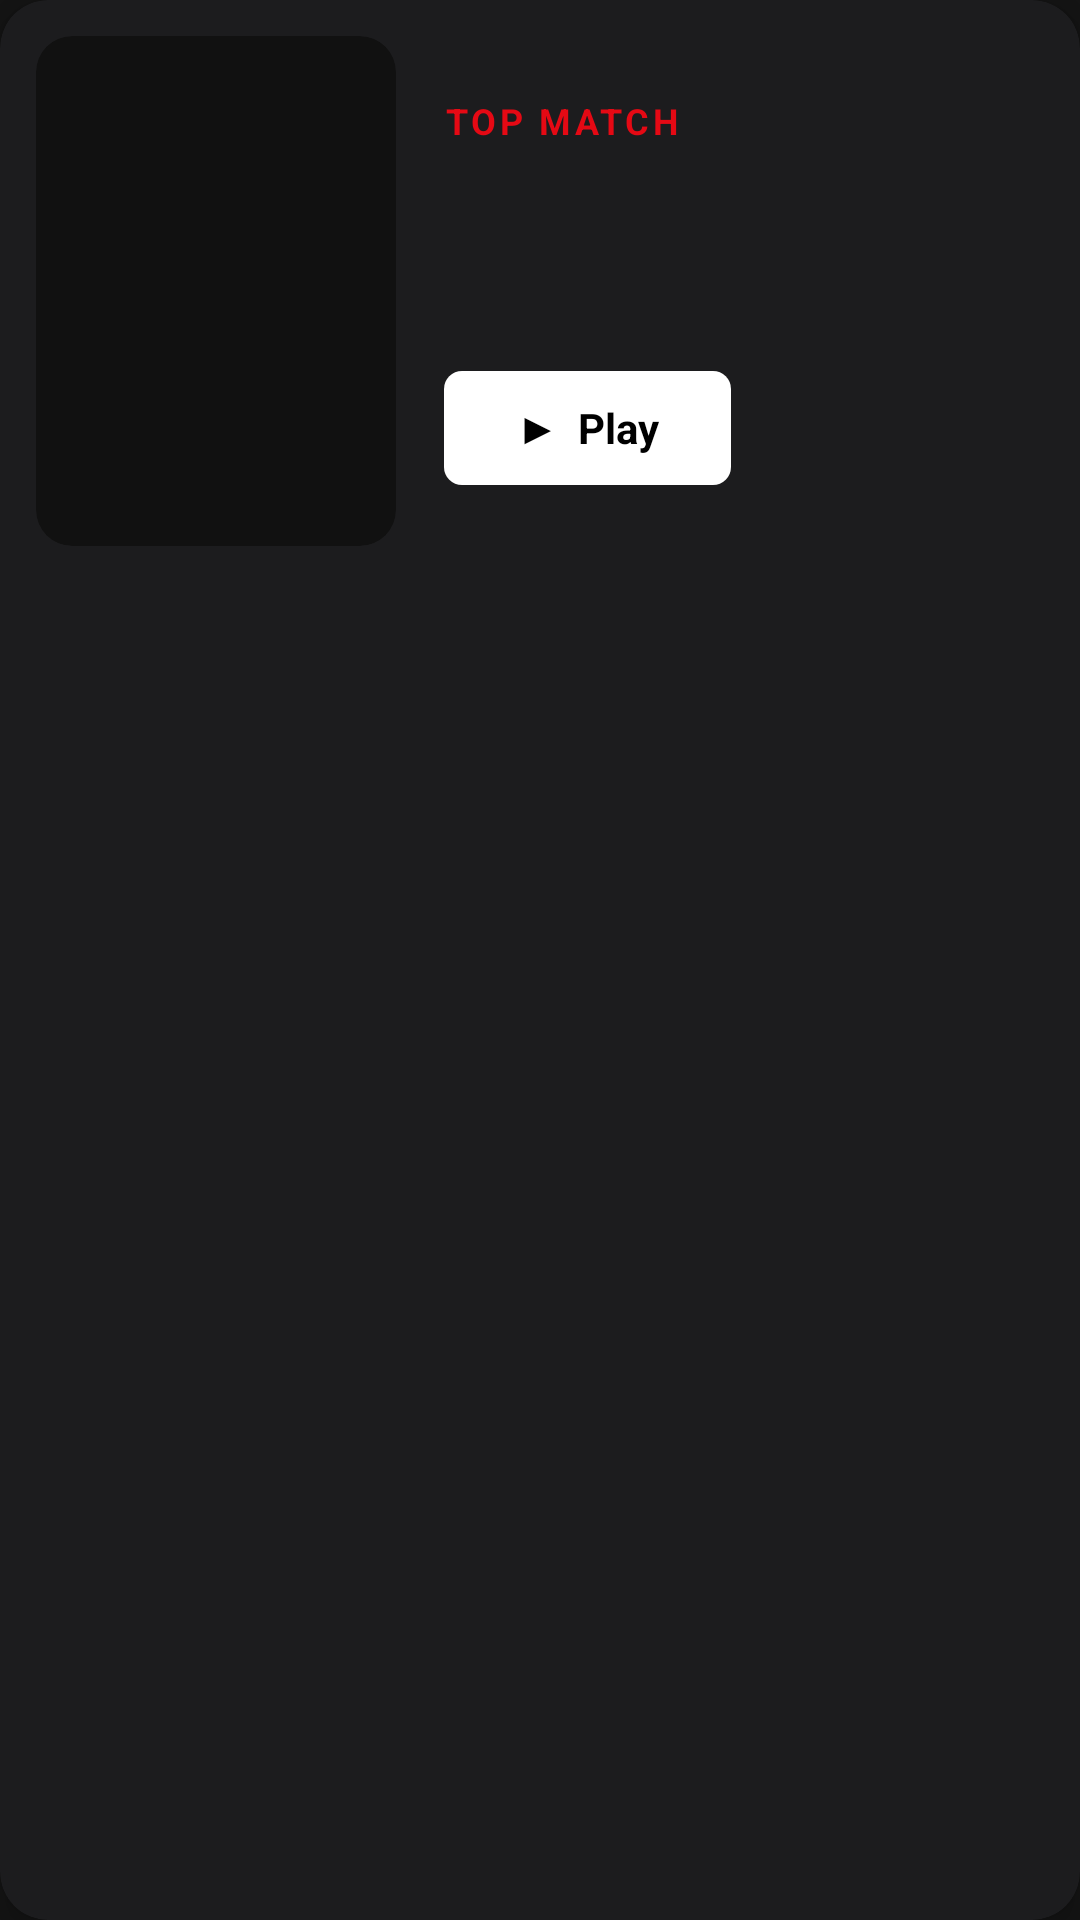

Android layout source for this screen:
<!-- AndroidManifest.xml: application theme AppTheme -->
<!-- res/layout/search_result_top_match.xml -->
<?xml version="1.0" encoding="utf-8"?>
<androidx.cardview.widget.CardView xmlns:android="http://schemas.android.com/apk/res/android"
    xmlns:app="http://schemas.android.com/apk/res-auto"
    android:id="@+id/top_match_card"
    android:layout_width="match_parent"
    android:layout_height="wrap_content"
    android:layout_marginHorizontal="12dp"
    android:layout_marginTop="8dp"
    android:layout_marginBottom="16dp"
    app:cardBackgroundColor="#1C1C1E"
    app:cardCornerRadius="16dp"
    app:cardElevation="6dp">

    <LinearLayout
        android:layout_width="match_parent"
        android:layout_height="wrap_content"
        android:orientation="horizontal"
        android:padding="12dp"
        android:gravity="center_vertical">

        
        <androidx.cardview.widget.CardView
            android:layout_width="120dp"
            android:layout_height="170dp"
            app:cardCornerRadius="12dp"
            app:cardElevation="0dp"
            app:cardBackgroundColor="#111111">

            <ImageView
                android:id="@+id/top_match_image"
                android:layout_width="match_parent"
                android:layout_height="match_parent"
                android:scaleType="centerCrop"
                android:contentDescription="@null" />
        </androidx.cardview.widget.CardView>

        
        <LinearLayout
            android:layout_width="0dp"
            android:layout_height="wrap_content"
            android:layout_weight="1"
            android:orientation="vertical"
            android:paddingStart="16dp"
            android:paddingEnd="6dp">

            
            <TextView
                android:layout_width="wrap_content"
                android:layout_height="wrap_content"
                android:text="TOP MATCH"
                android:textColor="#E50914"
                android:textSize="12sp"
                android:textStyle="bold"
                android:letterSpacing="0.1"
                android:layout_marginBottom="6dp" />

            
            <TextView
                android:id="@+id/top_match_title"
                android:layout_width="match_parent"
                android:layout_height="wrap_content"
                android:textColor="#FFFFFF"
                android:textSize="21sp"
                android:textStyle="bold"
                android:maxLines="3"
                android:ellipsize="end"
                android:layout_marginBottom="6dp" />

            
            <TextView
                android:id="@+id/top_match_type"
                android:layout_width="match_parent"
                android:layout_height="wrap_content"
                android:textColor="#B3B3B3"
                android:textSize="14sp"
                android:layout_marginBottom="16dp" />

            
            <TextView
                android:id="@+id/top_match_play"
                android:layout_width="wrap_content"
                android:layout_height="38dp"
                android:text="▶  Play"
                android:textColor="#000000"
                android:textSize="14sp"
                android:textStyle="bold"
                android:gravity="center"
                android:paddingHorizontal="24dp"
                android:background="@drawable/bg_netflix_button_white"
                android:clickable="true"
                android:focusable="true" />

        </LinearLayout>
    </LinearLayout>

</androidx.cardview.widget.CardView>
<!-- resources referenced by this layout -->
<resources>
  <!-- drawable bg_netflix_button_white (drawable) -->
  <?xml version="1.0" encoding="utf-8"?>
  <shape xmlns:android="http://schemas.android.com/apk/res/android"
      android:shape="rectangle">
      <solid android:color="#FFFFFF" />
      <corners android:radius="6dp" />
  </shape>
  <style name="AppTextViewStyle" parent="android:Widget.TextView">
          <item name="android:fontFamily">sans-serif</item>
      </style>
  <style name="AppButtonStyle" parent="android:Widget.Holo.Button">
          <item name="android:fontFamily">sans-serif</item>
      </style>
  <style name="AppEditStyle" parent="android:Widget.EditText">
          <item name="android:fontFamily">sans-serif</item>
      </style>
  <style name="AppMaterialButtonStyle" parent="Widget.MaterialComponents.Button">
          <item name="android:fontFamily">sans-serif</item>
      </style>
  <style name="PreferenceTheme" parent="@style/AppTheme" />
  <style name="AndroidSearchView" parent="AppSearchViewStyle">
          <item name="android:paddingStart">-10dp</item>
      </style>
  <style name="Theme.Widget.Tabs" parent="Widget.MaterialComponents.TabLayout.Colored">
          
      </style>
  <color name="transparent">#00000000</color>
  <style name="ListViewStyle" parent="Widget.AppCompat.ListView">
          <item name="android:divider">@null</item>
          <item name="android:listSelector">@drawable/outline_drawable_forced</item>
          <item name="android:drawSelectorOnTop">false</item>
      </style>
  <color name="colorPrimary">#E50914</color>
  <color name="colorPrimaryDark">#B80710</color>
  <color name="colorAccent">#E50914</color>
  <color name="textColor">#FFFFFF</color>
  <color name="whiteText">#FFF</color>
  <color name="grayTextColor">#A3A3A3</color>
  <color name="primaryGrayBackground">#181818</color>
  <color name="primaryBlackBackground">#141414</color>
  <color name="iconGrayBackground">#181818</color>
  <color name="boxItemBackground">#232323</color>
  <color name="iconColor">#9ba0a6</color>
  <color name="white">#FFF</color>
  <color name="black">#000</color>
  <style name="WhiteButton.Dialog" parent="WhiteButton">
          <item name="android:foreground">@drawable/outline_drawable_less_inset</item>
          <item name="android:insetTop">@dimen/dialog_buttons_inset</item>
          <item name="android:insetBottom">@dimen/dialog_buttons_inset</item>
      </style>
  <style name="BlackButton.Dialog" parent="BlackButton">
          <item name="android:foreground">@drawable/outline_drawable_less_inset</item>
          <item name="android:insetTop">@dimen/dialog_buttons_inset</item>
          <item name="android:insetBottom">@dimen/dialog_buttons_inset</item>
      </style>
  <string name="search_hint">Search…</string>
  <style name="CustomPreferenceStyle" parent="@style/Preference.Material">
          <item name="android:layout">@layout/custom_preference_material</item>
      </style>
  <style name="CustomSwitchPreferenceStyle" parent="@style/Preference.SwitchPreference.Material">
          <item name="android:layout">@layout/custom_preference_material</item>
      </style>
  <style name="CustomSeekBarPreferenceStyle" parent="@style/Preference.SeekBarPreference.Material">
          <item name="android:layout">@layout/custom_preference_widget_seekbar</item>
      </style>
  <style name="BlackButton" parent="NiceButton">
          <item name="strokeColor">?attr/textColor</item>
          <item name="backgroundTint">?attr/iconGrayBackground</item>
          <item name="iconTint">?attr/textColor</item>
          <item name="android:textColor">?attr/textColor</item>
          <item name="rippleColor">@color/black_button_ripple</item>
      </style>
  <string name="tv_no_focus_tag">tv_no_focus_tag</string>
</resources>
